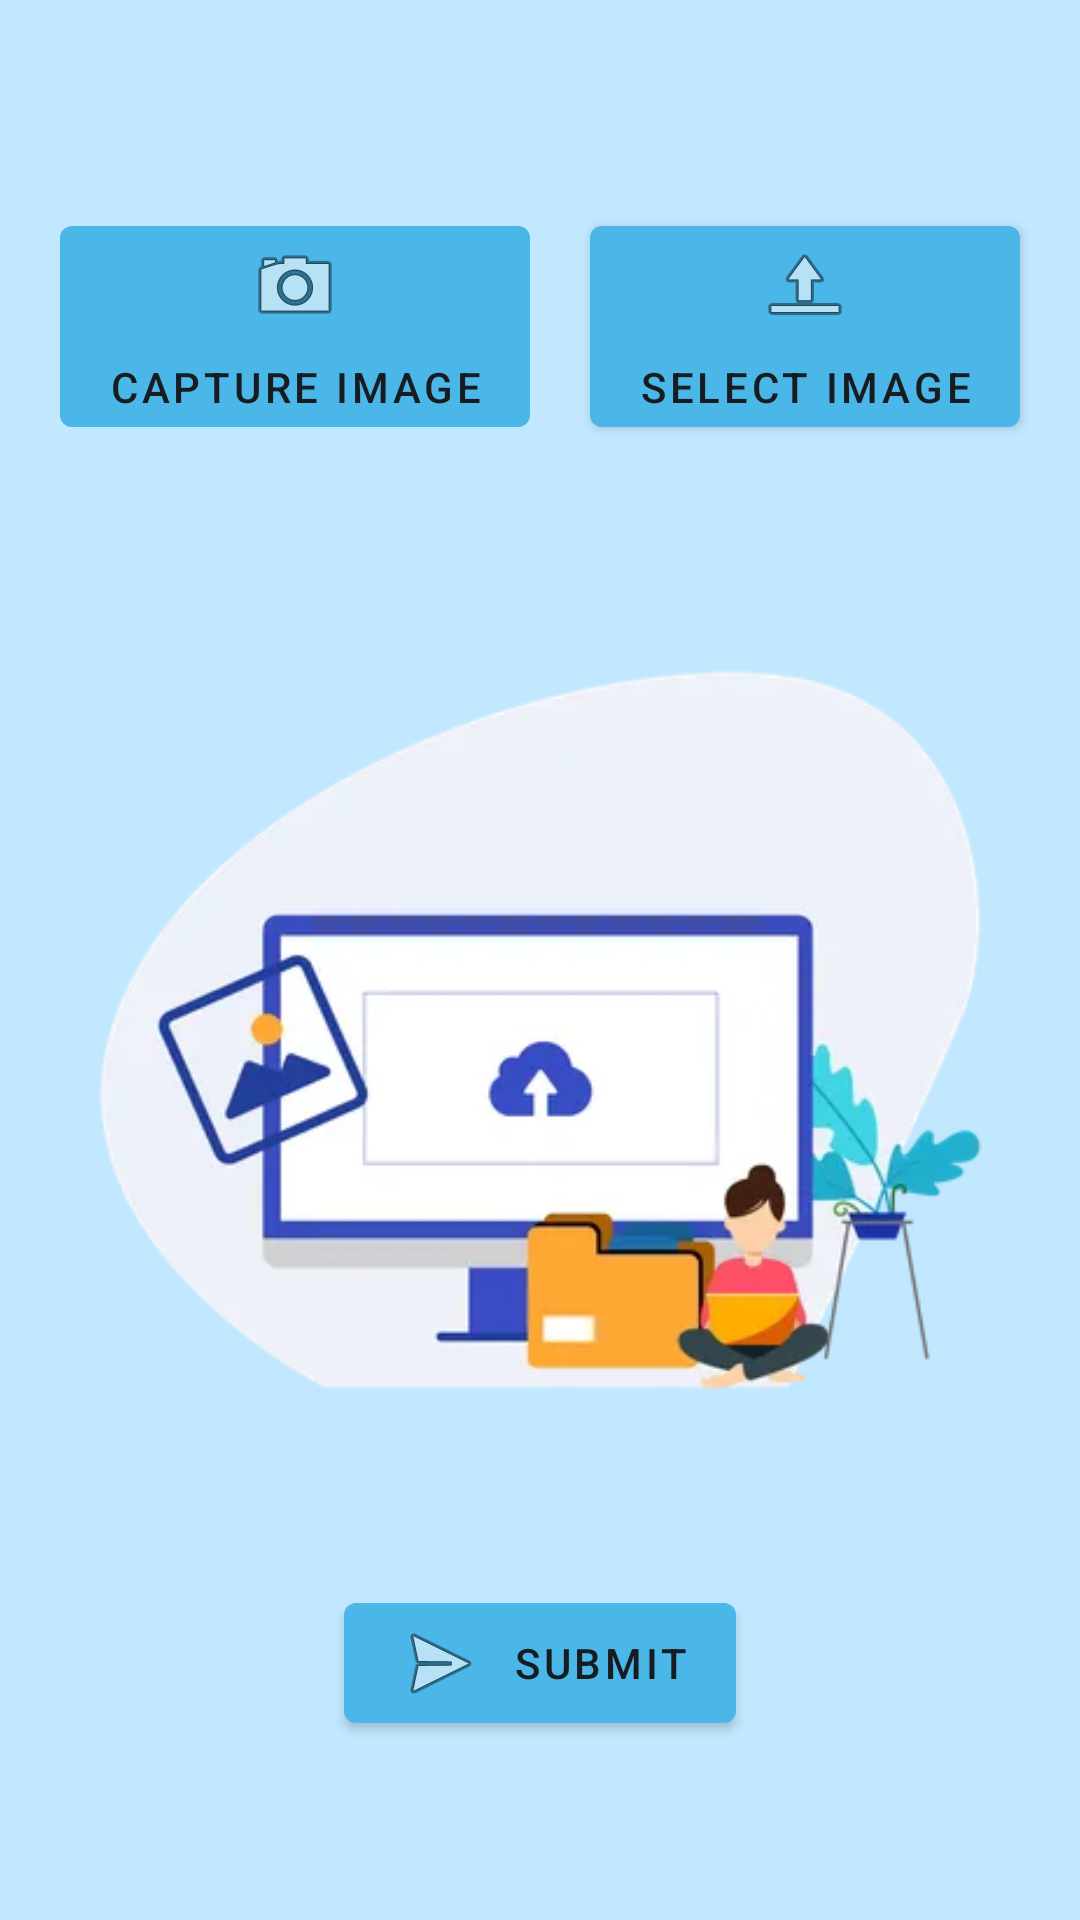

Produce the Android XML layout that renders to this screen, including the resource entries it uses.
<!-- AndroidManifest.xml: application theme Theme.ChatGPTintegration -->
<!-- res/layout/activity_images.xml -->
<?xml version="1.0" encoding="utf-8" ?>
<LinearLayout
    xmlns:android="http://schemas.android.com/apk/res/android"
    xmlns:tools="http://schemas.android.com/tools"
    android:layout_width="match_parent"
    android:layout_height="match_parent"
    android:padding="5dp"
    android:orientation="vertical"
    android:gravity="center"
    android:background="?colorPrimaryVariant"
    tools:context=".ImagesActivity">

    <LinearLayout
        android:layout_width="wrap_content"
        android:layout_height="wrap_content"
        android:orientation="horizontal"
        android:layout_gravity="top|center_horizontal"
        android:layout_marginBottom="10dp">

    <com.google.android.material.button.MaterialButton
        android:layout_width="wrap_content"
        android:layout_height="wrap_content"
        android:id="@+id/capture_btn"
        android:drawableTop="@android:drawable/ic_menu_camera"
        android:text="@string/capture_text"
        android:layout_margin="10dp"
        android:layout_gravity="center" />

    <com.google.android.material.button.MaterialButton
        android:layout_width="wrap_content"
        android:layout_height="wrap_content"
        android:id="@+id/upload_btn"
        android:drawableTop="@android:drawable/ic_menu_upload"
        android:text="@string/upload_text"
        android:layout_margin="10dp"
        android:layout_gravity="center" />

    </LinearLayout>

    <ImageView
        android:id="@+id/img_view"
        android:layout_width="match_parent"
        android:layout_height="350dp"
        android:src="@drawable/illustrate"
        android:contentDescription="@string/display_image"
        android:layout_marginBottom="10dp"
        android:scaleType="fitCenter"/>

    <com.google.android.material.button.MaterialButton
        android:id="@+id/submit_img_btn"
        android:layout_width="wrap_content"
        android:layout_height="wrap_content"
        android:drawableLeft="@android:drawable/ic_menu_send"
        android:text="@string/submit_img" />
</LinearLayout>
<!-- resources referenced by this layout -->
<resources>
  <!-- drawable illustrate: png bitmap (drawable, 12434 bytes) -->
  <string name="capture_text">Capture Image</string>
  <string name="display_image">display image</string>
  <string name="submit_img">SUBMIT</string>
  <string name="upload_text">Select Image</string>
  <style name="Theme.ChatGPTintegration" parent="Theme.MaterialComponents.DayNight.DarkActionBar">
          
          <item name="colorPrimary">#4AB7EA</item>
          <item name="colorPrimaryVariant">#C2E8FF</item>
          <item name="colorOnPrimary">#1B2227</item>
          <item name="colorPrimaryContainer">#E7E0FF</item>
          <item name="colorPrimarySurface">#E7E0FF</item>
  
          
          <item name="colorSecondary">#494365</item>
          <item name="colorSecondaryVariant">#1C1633</item>
          <item name="colorOnSecondary">#DDE3E8</item>
          <item name="colorSecondaryContainer">#384955</item>
  
          
          <item name="android:statusBarColor">?attr/colorPrimary</item>
          
      </style>
</resources>
